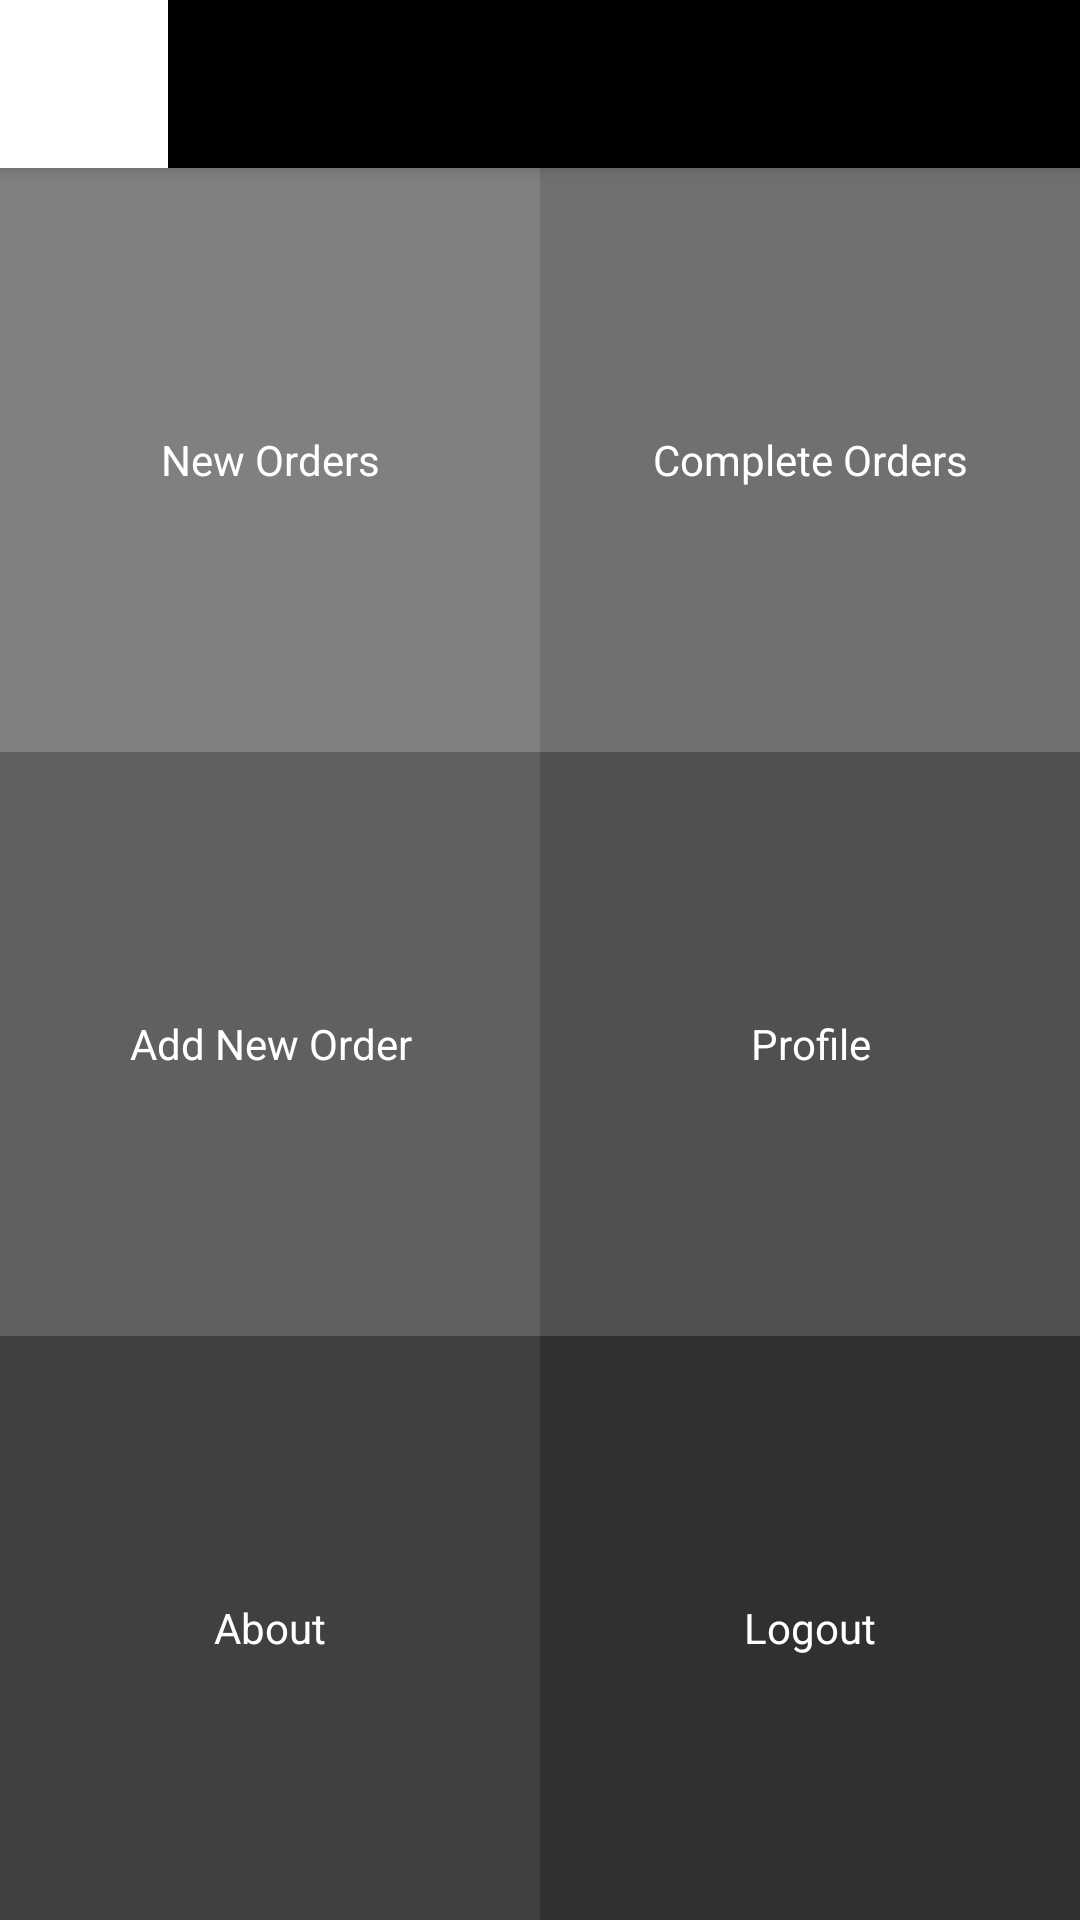

Produce the Android XML layout that renders to this screen, including the resource entries it uses.
<!-- AndroidManifest.xml: application theme AppTheme -->
<!-- res/layout/drawer_menu.xml -->
<?xml version="1.0" encoding="utf-8"?>
<android.support.v4.widget.DrawerLayout xmlns:android="http://schemas.android.com/apk/res/android"
    android:layout_width="match_parent"
    android:layout_height="match_parent"
    android:id="@+id/drawerMenu_layout">

    <include layout="@layout/activity_menu"/>

    <LinearLayout
        android:layout_width="280dp"
        android:layout_height="match_parent"
        android:id="@+id/drawerMenu"
        android:orientation="vertical"
        android:background="#606060"
        android:layout_below="@+id/action_bar"
        android:layout_gravity="start"
        android:gravity="center">
        <Button
            android:layout_width="match_parent"
            android:layout_height="wrap_content"
            android:text="New Orders"
            android:textColor="#ffffff"
            android:id="@+id/menuDrawer1"
            android:onClick="menuDrawer1"
            android:background="#707070"
            />
        <Button
            android:layout_width="match_parent"
            android:layout_height="wrap_content"
            android:text="Complete Order"
            android:textColor="#ffffff"
            android:id="@+id/menuDrawer2"
            android:onClick="menuDrawer2"
            android:layout_marginTop="30dp"
            android:background="#707070"
            />
    <Button
        android:layout_width="match_parent"
        android:layout_height="wrap_content"
        android:text="Add New Order"
        android:textColor="#ffffff"
        android:id="@+id/menuDrawer3"
        android:onClick="menuDrawer3"
        android:layout_marginTop="30dp"
        android:background="#707070"
        />
        <Button
        android:layout_width="match_parent"
        android:layout_height="wrap_content"
        android:text="Profile"
            android:textColor="#ffffff"
        android:id="@+id/menuDrawer4"
            android:onClick="menuDrawer4"
            android:layout_marginTop="30dp"
            android:background="#707070"
            />
        <Button
        android:layout_width="match_parent"
        android:layout_height="wrap_content"
        android:text="About"
            android:textColor="#ffffff"
        android:id="@+id/menuDrawer5"
            android:onClick="menuDrawer5"
            android:layout_marginTop="30dp"
            android:background="#707070"
            />
        <Button
        android:layout_width="match_parent"
        android:layout_height="wrap_content"
        android:text="Log out"
            android:textColor="#ffffff"
        android:id="@+id/menuDrawer6"
            android:onClick="menuDrawer6"
            android:layout_marginTop="30dp"
            android:background="#707070"
            />
    </LinearLayout>
</android.support.v4.widget.DrawerLayout>
<!-- res/layout/activity_menu.xml (included above) -->
<?xml version="1.0" encoding="utf-8"?>
<RelativeLayout xmlns:android="http://schemas.android.com/apk/res/android"
    xmlns:tools="http://schemas.android.com/tools"
    android:id="@+id/activity_menu"
    android:layout_width="match_parent"
    android:layout_height="match_parent"
    tools:context="com.example.pcmazzters.activity.MenuActivity">

    <android.support.v7.widget.Toolbar
        android:layout_width="match_parent"
        android:layout_height="?attr/actionBarSize"
        android:id="@+id/action_bar"
        android:elevation="4dp"
        android:background="#000000"
        android:navigationIcon="@color/colorWhite"
/>

    <LinearLayout
        android:layout_width="match_parent"
        android:layout_height="match_parent"
        android:layout_below="@+id/action_bar"
        android:orientation="vertical"
        >
        <LinearLayout
            android:layout_width="match_parent"
            android:layout_height="0dp"
            android:layout_weight="1"
            android:orientation="horizontal">
            <LinearLayout
                android:layout_width="0dp"
                android:layout_height="match_parent"
                android:layout_weight="1"
                android:background="#808080"
                android:onClick="menuDrawer1">

                <TextView
                    android:layout_width="match_parent"
                    android:layout_height="wrap_content"
                    android:id="@+id/textViewCurrent"
                    android:text="New Orders"
                    android:textColor="@color/colorWhite"
                    android:layout_gravity="center_vertical"
                    android:gravity="center"/>

            </LinearLayout>
            <LinearLayout
                android:layout_width="0dp"
                android:layout_height="match_parent"
                android:layout_weight="1"
                android:background="#707070"
                android:onClick="menuDrawer2">

                <TextView
                    android:layout_width="match_parent"
                    android:layout_height="wrap_content"
                    android:id="@+id/textViewComplete"
                    android:text="Complete Orders"
                    android:textColor="@color/colorWhite"
                    android:layout_gravity="center_vertical"
                    android:gravity="center"/>

            </LinearLayout>
        </LinearLayout>
        <LinearLayout
            android:layout_width="match_parent"
            android:layout_height="0dp"
            android:layout_weight="1"
            android:orientation="horizontal">
            <LinearLayout
                android:layout_width="0dp"
                android:layout_height="match_parent"
                android:layout_weight="1"
                android:background="#606060"
                android:onClick="menuDrawer3">

                <TextView
                    android:layout_width="match_parent"
                    android:layout_height="wrap_content"
                    android:id="@+id/textViewAddNew"
                    android:text="Add New Order"
                    android:textColor="@color/colorWhite"
                    android:layout_gravity="center_vertical"
                    android:gravity="center"/>

            </LinearLayout>
            <LinearLayout
                android:layout_width="0dp"
                android:layout_height="match_parent"
                android:layout_weight="1"
                android:background="#505050"
                android:onClick="menuDrawer4">

                <TextView
                    android:layout_width="match_parent"
                    android:layout_height="wrap_content"
                    android:id="@+id/textViewProfile"
                    android:text="Profile"
                    android:textColor="@color/colorWhite"
                    android:layout_gravity="center_vertical"
                    android:gravity="center"/>

            </LinearLayout>
        </LinearLayout>
        <LinearLayout
            android:layout_width="match_parent"
            android:layout_height="0dp"
            android:layout_weight="1"
            android:orientation="horizontal"            >
            <LinearLayout
                android:layout_width="0dp"
                android:layout_height="match_parent"
                android:layout_weight="1"
                android:background="#404040"
                android:onClick="menuDrawer5">

                <TextView
                    android:layout_width="match_parent"
                    android:layout_height="wrap_content"
                    android:id="@+id/textViewAbout"
                    android:text="About"
                    android:textColor="@color/colorWhite"
                    android:layout_gravity="center_vertical"
                    android:gravity="center"/>

            </LinearLayout>
            <LinearLayout
                android:layout_width="0dp"
                android:layout_height="match_parent"
                android:layout_weight="1"
                android:background="#303030"
                android:onClick="menuDrawer6">

                <TextView
                    android:layout_width="match_parent"
                    android:layout_height="wrap_content"
                    android:id="@+id/textViewLogout"
                    android:text="Logout"
                    android:textColor="@color/colorWhite"
                    android:layout_gravity="center_vertical"
                    android:gravity="center"/>

            </LinearLayout>
        </LinearLayout>
    </LinearLayout>
</RelativeLayout>
<!-- resources referenced by this layout -->
<resources>
  <color name="colorWhite">#ffffff</color>
  <style name="AppTheme" parent="Theme.AppCompat.Light.NoActionBar">
          
          <item name="colorPrimary">@color/colorBlack</item>
          <item name="colorPrimaryDark">@color/colorBlack</item>
          <item name="colorAccent">@color/colorBlack</item>
          <item name="android:textColorPrimary">@color/colorWhite</item>
          <item name="colorControlNormal">@color/colorWhite</item>
          <item name="actionOverflowButtonStyle">@color/colorWhite</item>
  
  
      </style>
  <color name="colorBlack">#000000</color>
</resources>
